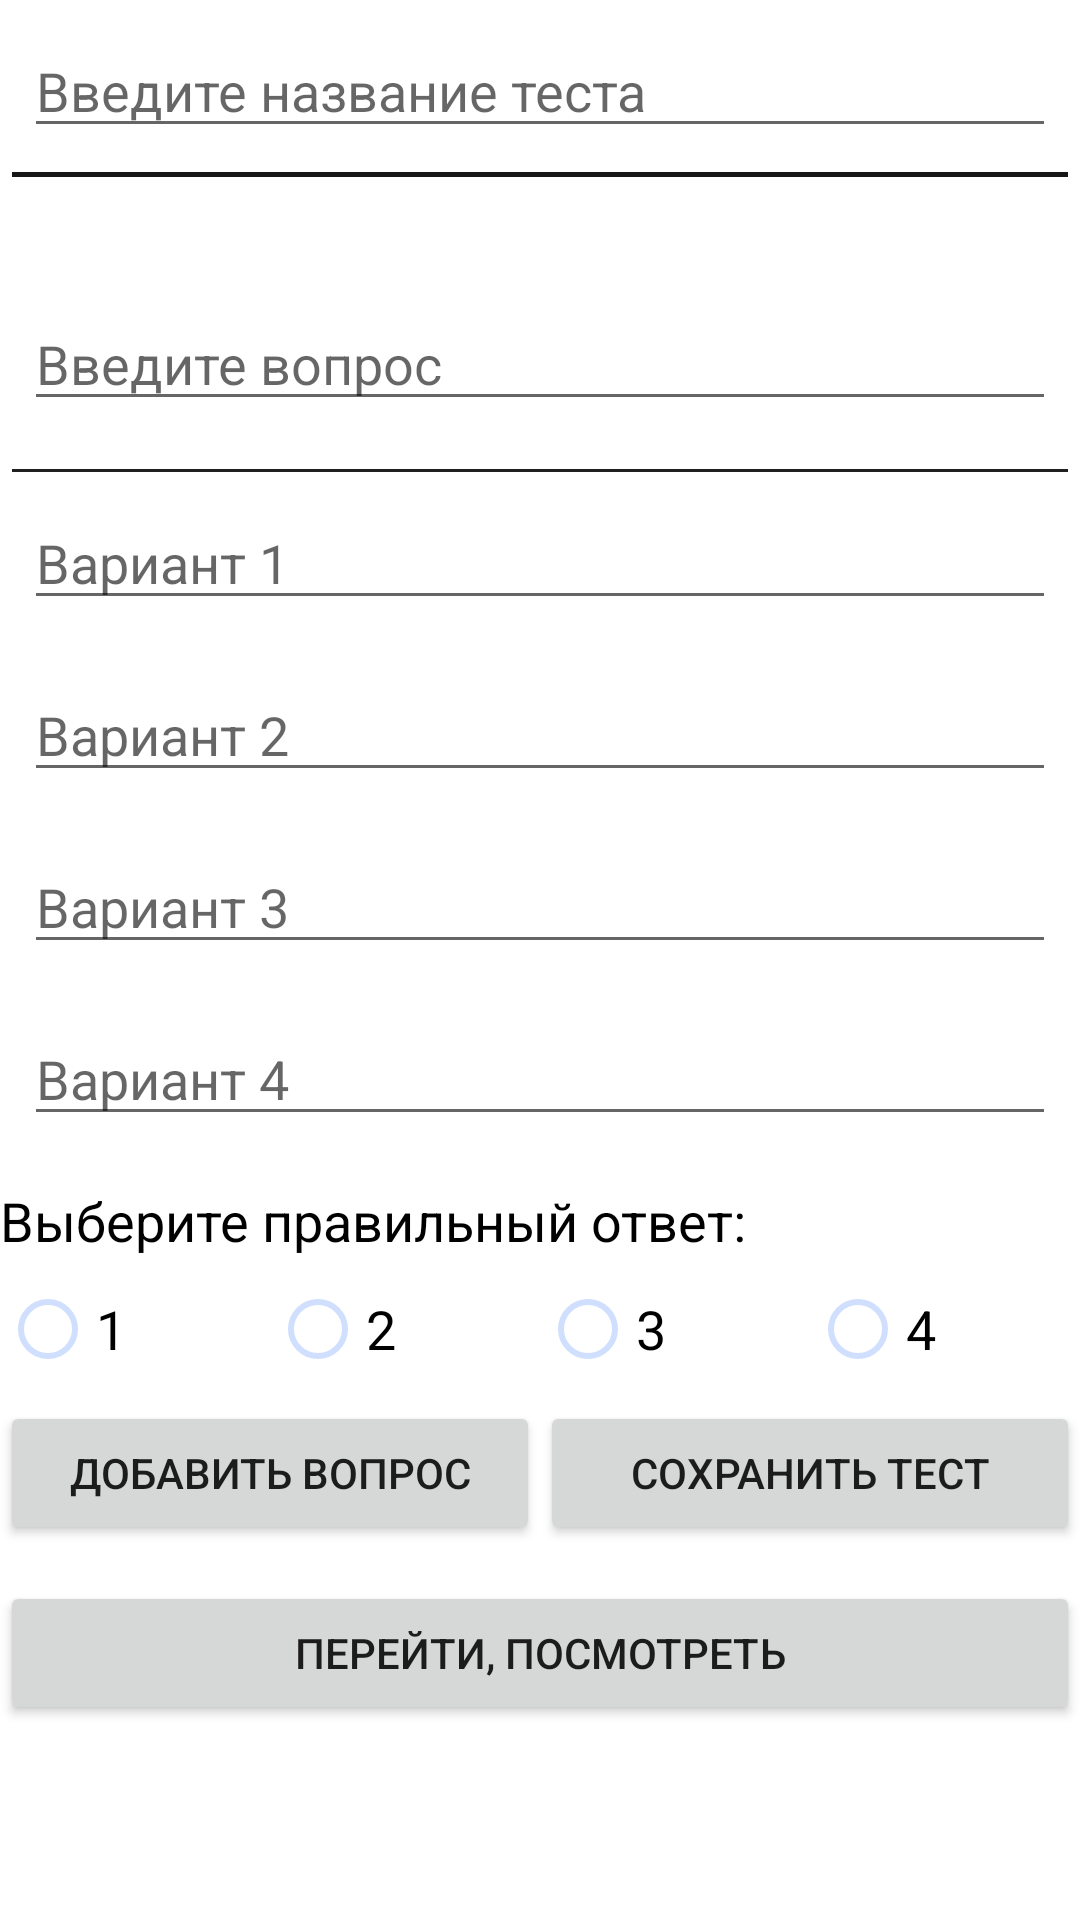

This screen was rendered from an Android layout file. Write that file and the resources it references.
<!-- AndroidManifest.xml: application theme AppTheme -->
<!-- res/layout/activity_add_quiz_tests.xml -->
<?xml version="1.0" encoding="utf-8"?>
<ScrollView android:layout_width="match_parent"
    android:layout_height="match_parent"
    xmlns:android="http://schemas.android.com/apk/res/android">
    <LinearLayout
        android:layout_width="match_parent"
        android:layout_height="match_parent"
        android:orientation="vertical"
        android:gravity="center">

        <EditText
            android:id="@+id/etEnterNameTest"
            android:layout_width="match_parent"
            android:layout_height="wrap_content"
            android:ems="10"
            android:hint="@string/enter_name_test"
            android:layout_margin="8dp"
            android:inputType="textPersonName"/>
        <View
            android:layout_width="wrap_content"
            android:layout_height="1.5dp"
            android:layout_marginBottom="32dp"
            android:background="#171717"
            android:layout_marginLeft="4dp"
            android:layout_marginRight="4dp"/>

        <EditText
            android:id="@+id/etEnterQuestion"
            android:layout_width="match_parent"
            android:layout_height="wrap_content"
            android:ems="10"
            android:hint="@string/enter_question"
            android:layout_margin="8dp"
            android:inputType="textPersonName"/>
        <View
            android:layout_width="wrap_content"
            android:layout_height="1dp"
            android:layout_marginTop="8dp"
            android:background="#202020"
            android:layout_marginLeft="4dp"
            android:layout_marginRight="4dp"/>

        <EditText
            android:id="@+id/etOption1"
            android:layout_width="match_parent"
            android:layout_height="wrap_content"
            android:ems="10"
            android:hint="@string/enter_answer1"
            android:layout_margin="8dp"
            android:inputType="textPersonName"/>

        <EditText
            android:id="@+id/etOption2"
            android:layout_width="match_parent"
            android:layout_height="wrap_content"
            android:ems="10"
            android:hint="@string/enter_answer2"
            android:layout_margin="8dp"
            android:inputType="textPersonName"/>

        <EditText
            android:id="@+id/etOption3"
            android:layout_width="match_parent"
            android:layout_height="wrap_content"
            android:ems="10"
            android:hint="@string/enter_answer3"
            android:layout_margin="8dp"
            android:inputType="textPersonName"/>

        <EditText
            android:id="@+id/etOption4"
            android:layout_width="match_parent"
            android:layout_height="wrap_content"
            android:ems="10"
            android:hint="@string/enter_answer4"
            android:layout_margin="8dp"
            android:inputType="textPersonName"/>
        <TextView
            android:layout_width="match_parent"
            android:layout_height="wrap_content"
            android:text="Выберите правильный ответ:"
            android:layout_marginTop="8dp"
            android:textColor="@color/colorBlack"
            android:textSize="@dimen/size_tv_answer"/>
        <RadioGroup
            android:id="@+id/rgAnswerOption"
            android:layout_width="match_parent"
            android:layout_height="wrap_content"
            android:orientation="horizontal">
            <RadioButton
                android:id="@+id/rbAnswerOption1"
                android:layout_width="wrap_content"
                android:layout_height="wrap_content"
                android:layout_weight="1"
                android:text="1"
                android:textSize="@dimen/size_tv_answer"/>
            <RadioButton
                android:id="@+id/rbAnswerOption2"
                android:layout_width="wrap_content"
                android:layout_height="wrap_content"
                android:layout_weight="1"
                android:text="2"
                android:textSize="@dimen/size_tv_answer"/>
            <RadioButton
                android:id="@+id/rbAnswerOption3"
                android:layout_width="wrap_content"
                android:layout_height="wrap_content"
                android:layout_weight="1"
                android:text="3"
                android:textSize="@dimen/size_tv_answer"/>
            <RadioButton
                android:id="@+id/rbAnswerOption4"
                android:layout_width="wrap_content"
                android:layout_height="wrap_content"
                android:layout_weight="1"
                android:text="4"
                android:textSize="@dimen/size_tv_answer"/>
        </RadioGroup>
        <LinearLayout
            android:layout_width="match_parent"
            android:layout_height="wrap_content"
            android:orientation="horizontal">
            <Button
                android:id="@+id/btAddQuestion"
                android:layout_width="match_parent"
                android:layout_height="wrap_content"
                android:text="Добавить вопрос"
                android:onClick="onClickAddQuestion"
                android:layout_weight="1"/>
            <Button
                android:id="@+id/btSaveTest"
                android:layout_width="match_parent"
                android:layout_height="wrap_content"
                android:text="Сохранить тест"
                android:onClick="onClickSaveTest"
                android:layout_weight="1"/>
        </LinearLayout>
        <Button
            android:id="@+id/btLookTests"
            android:layout_width="match_parent"
            android:layout_height="wrap_content"
            android:layout_marginTop="12dp"
            android:text="@string/read"
            android:onClick="onClickLookTests"/>
    </LinearLayout>
</ScrollView>
<!-- resources referenced by this layout -->
<resources>
  <color name="colorBlack">#000000</color>
  <dimen name="size_tv_answer">18sp</dimen>
  <string name="enter_answer1">Вариант 1</string>
  <string name="enter_answer2">Вариант 2</string>
  <string name="enter_answer3">Вариант 3</string>
  <string name="enter_answer4">Вариант 4</string>
  <string name="enter_name_test">Введите название теста</string>
  <string name="enter_question">Введите вопрос</string>
  <string name="read">Перейти, посмотреть</string>
  <style name="AppTheme" parent="Theme.MaterialComponents.Light.DarkActionBar">
          
          <item name="colorPrimary">@color/colorPrimary</item>
          <item name="colorPrimaryDark">@color/colorPrimaryDark</item>
          <item name="colorAccent">@color/colorAccent</item>
          <item name="overlapAnchor">false</item>
          <item name="android:dropDownVerticalOffset">-4dp</item>
      </style>
  <color name="colorPrimary">#0084D1</color>
  <color name="colorPrimaryDark">#01649E</color>
  <color name="colorAccent">#49CFEF</color>
</resources>
